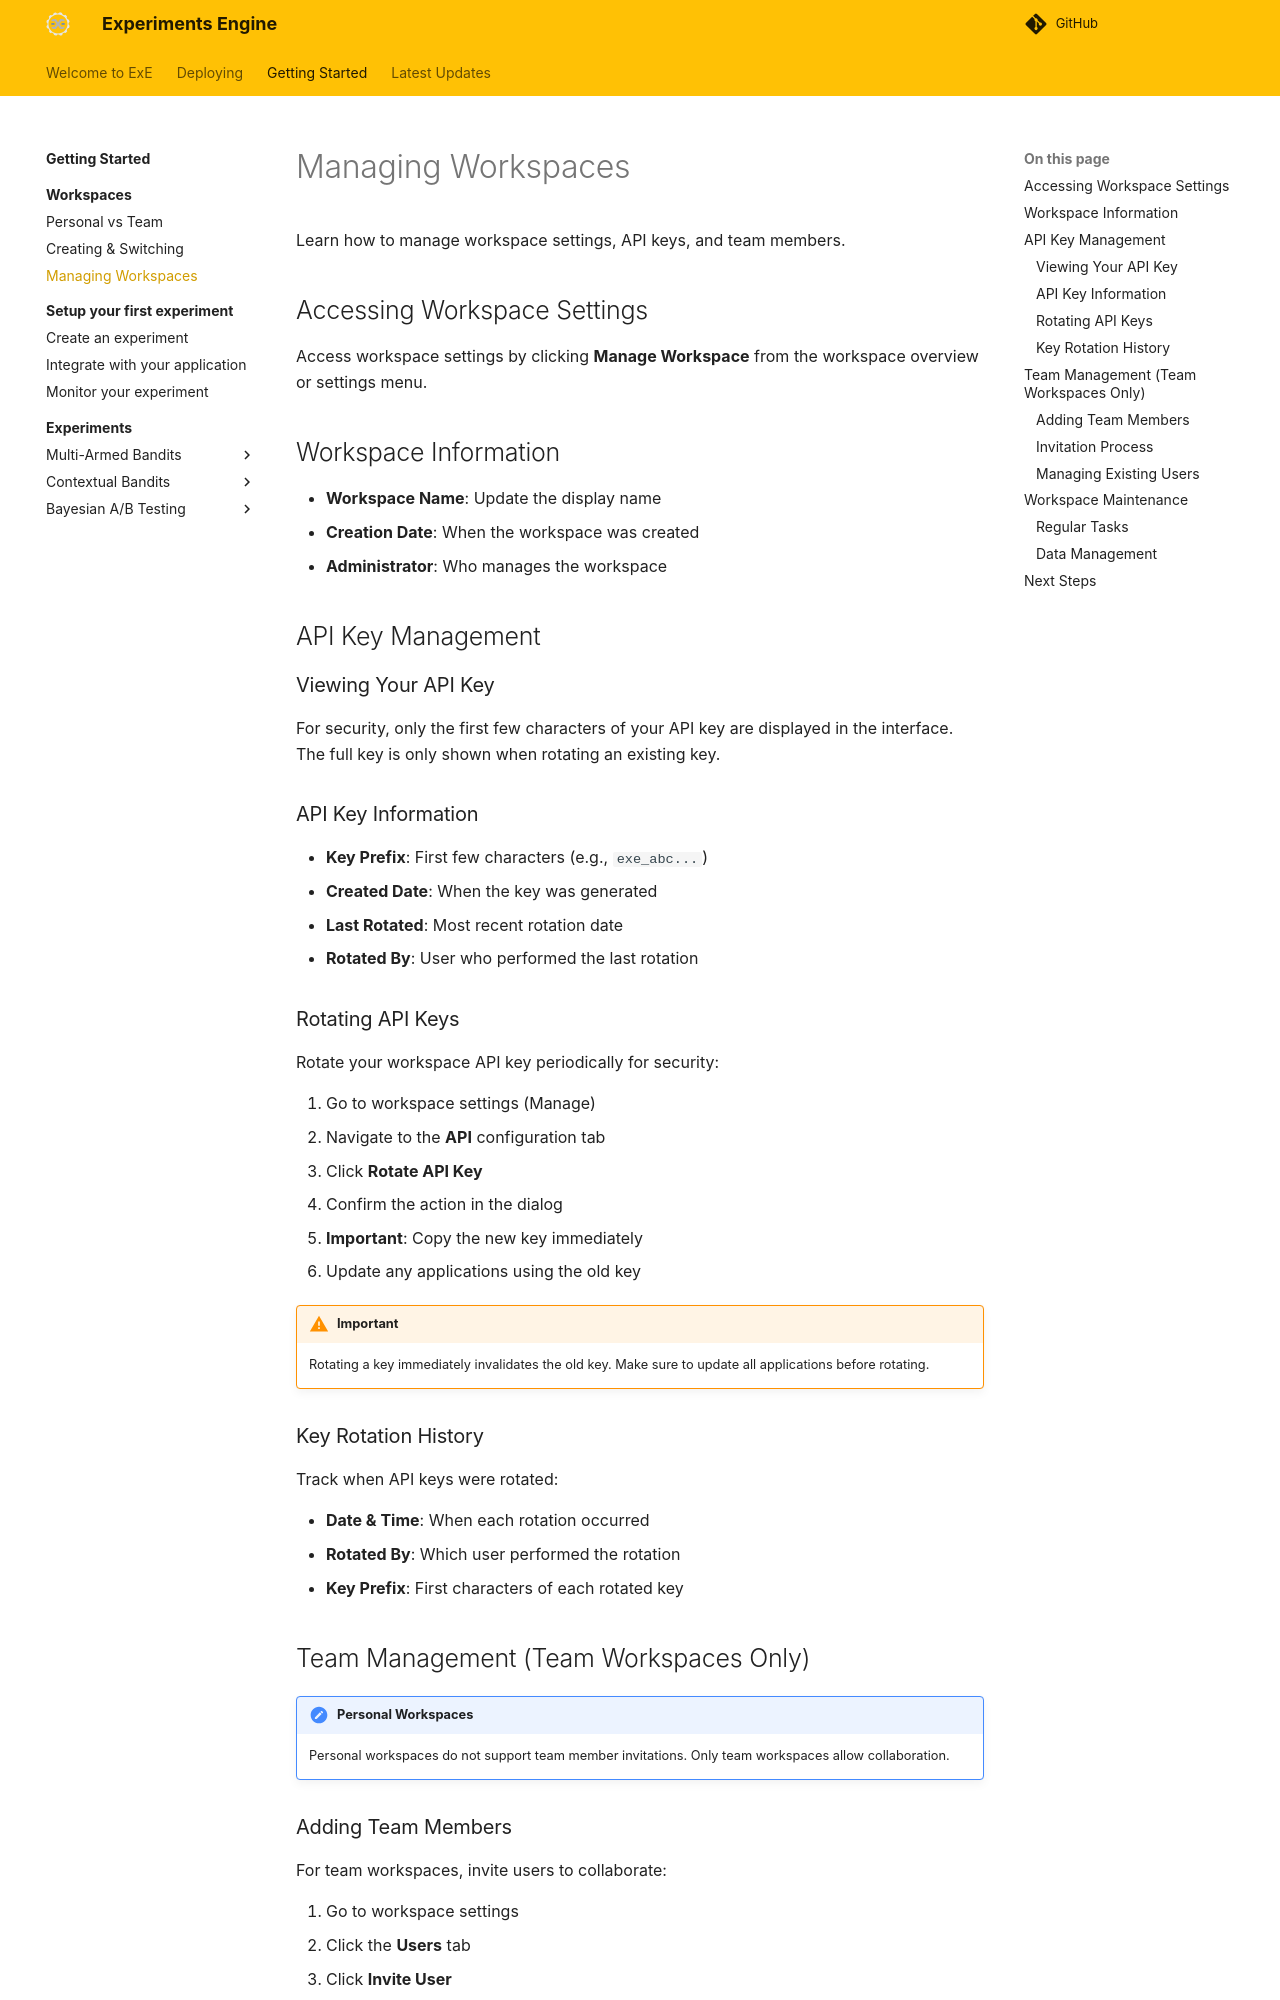

repository: IDinsight/experiments-engine · page: getting-started/workspaces/managing/index.html · generator: mkdocs

# Managing Workspaces

Learn how to manage workspace settings, API keys, and team members.

## Accessing Workspace Settings

Access workspace settings by clicking **Manage Workspace** from the workspace overview or settings menu.


## Workspace Information
- **Workspace Name**: Update the display name
- **Creation Date**: When the workspace was created
- **Administrator**: Who manages the workspace


## API Key Management

### Viewing Your API Key

For security, only the first few characters of your API key are displayed in the interface. The full key is only shown when rotating an existing key.

### API Key Information
- **Key Prefix**: First few characters (e.g., `exe_abc...`)
- **Created Date**: When the key was generated
- **Last Rotated**: Most recent rotation date
- **Rotated By**: User who performed the last rotation

### Rotating API Keys

Rotate your workspace API key periodically for security:

1. Go to workspace settings (Manage)
2. Navigate to the **API** configuration tab
3. Click **Rotate API Key**
4. Confirm the action in the dialog
5. **Important**: Copy the new key immediately
6. Update any applications using the old key


!!! warning "Important"
    Rotating a key immediately invalidates the old key. Make sure to update all applications before rotating.

### Key Rotation History

Track when API keys were rotated:

- **Date & Time**: When each rotation occurred
- **Rotated By**: Which user performed the rotation
- **Key Prefix**: First characters of each rotated key

## Team Management (Team Workspaces Only)

!!! note "Personal Workspaces"
    Personal workspaces do not support team member invitations. Only team workspaces allow collaboration.
